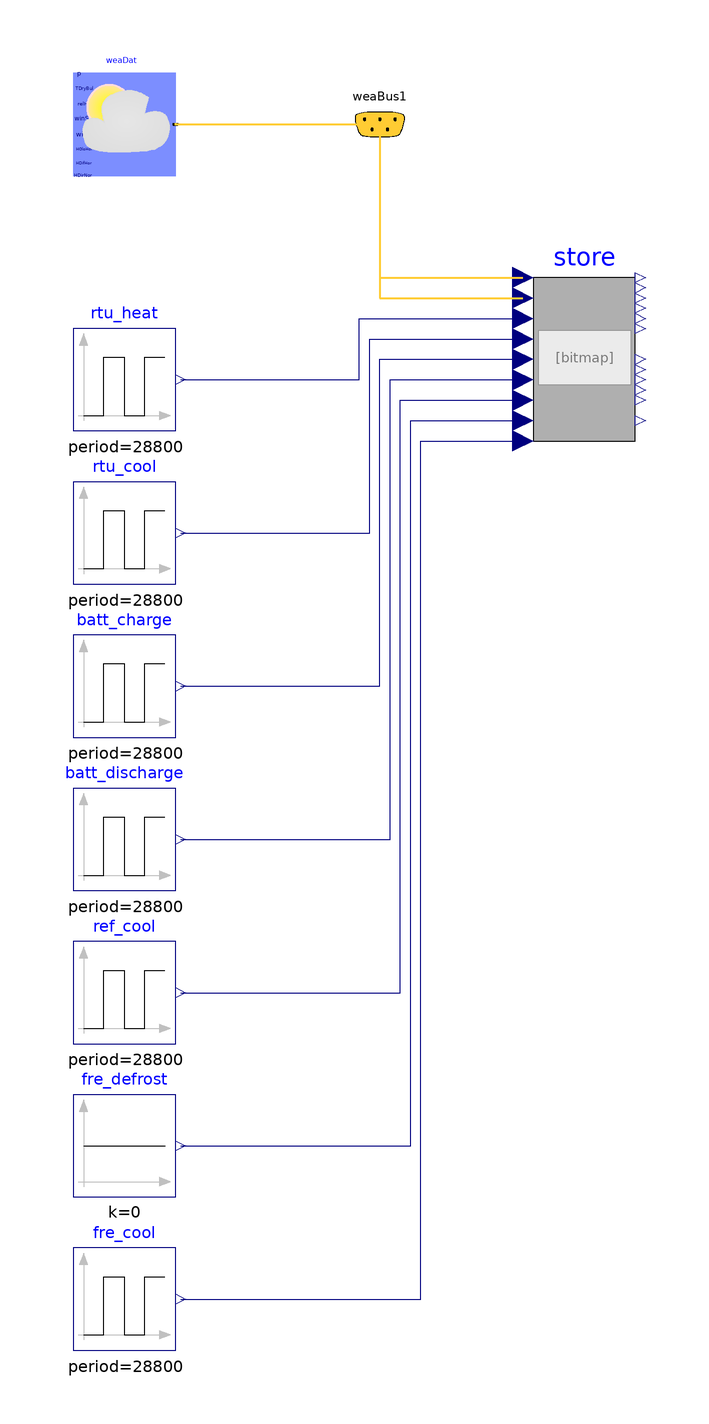

The Modelica model whose source follows is shown above as a component diagram (icons at their Placement, wires along their Line points).

model PulseInputs
        extends Modelica.Icons.Example
        annotation (Icon(coordinateSystem(preserveAspectRatio=false)), Diagram(
              coordinateSystem(preserveAspectRatio=false)));
      Whole_Inputs store
        annotation (Placement(transformation(extent={{-10,28},{10,60}})));
        Buildings.BoundaryConditions.WeatherData.ReaderTMY3 weaDat(
            computeWetBulbTemperature=false, filNam=
            "/home/dhb-lx/git/solarplus/SolarPlus-Optimizer/models/weatherdata/USA_CA_San.Francisco.Intl.AP.724940_TMY3.mos")
          annotation (Placement(transformation(extent={{-100,80},{-80,100}})));
      Buildings.BoundaryConditions.WeatherData.Bus weaBus1
                   "Weather data bus"
        annotation (Placement(transformation(extent={{-50,80},{-30,100}})));
      Modelica.Blocks.Sources.Pulse rtu_heat(amplitude=1, period=3600*8)
        annotation (Placement(transformation(extent={{-100,30},{-80,50}})));
      Modelica.Blocks.Sources.Pulse rtu_cool(
        amplitude=1,
        period=3600*8,
        startTime=3600*4)
        annotation (Placement(transformation(extent={{-100,0},{-80,20}})));
      Modelica.Blocks.Sources.Pulse batt_charge(amplitude=1, period=3600*8)
        annotation (Placement(transformation(extent={{-100,-30},{-80,-10}})));
      Modelica.Blocks.Sources.Pulse batt_discharge(
        amplitude=1,
        period=3600*8,
        startTime=3600*4)
        annotation (Placement(transformation(extent={{-100,-60},{-80,-40}})));
      Modelica.Blocks.Sources.Pulse ref_cool(amplitude=1, period=3600*8)
        annotation (Placement(transformation(extent={{-100,-90},{-80,-70}})));
      Modelica.Blocks.Sources.Pulse fre_cool(
        amplitude=1,
        period=3600*8,
        startTime=3600*4)
        annotation (Placement(transformation(extent={{-100,-150},{-80,-130}})));
      Modelica.Blocks.Sources.Constant fre_defrost(k=0)
        annotation (Placement(transformation(extent={{-100,-120},{-80,-100}})));
      equation
      connect(weaDat.weaBus, weaBus1) annotation (Line(
          points={{-80,90},{-40,90}},
          color={255,204,51},
          thickness=0.5), Text(
          string="%second",
          index=1,
          extent={{6,3},{6,3}}));
      connect(weaBus1.HGloHor, store.weaHGloHor) annotation (Line(
          points={{-40,90},{-40,60},{-12,60}},
          color={255,204,51},
          thickness=0.5), Text(
          string="%first",
          index=-1,
          extent={{-6,3},{-6,3}}));
      connect(weaBus1.TDryBul, store.weaTDryBul) annotation (Line(
          points={{-40,90},{-40,56},{-12,56}},
          color={255,204,51},
          thickness=0.5), Text(
          string="%first",
          index=-1,
          extent={{-6,3},{-6,3}}));
      connect(rtu_heat.y, store.uHeat) annotation (Line(points={{-79,40},{-44,
              40},{-44,52},{-12,52}}, color={0,0,127}));
      connect(rtu_cool.y, store.uCool) annotation (Line(points={{-79,10},{-42,
              10},{-42,48},{-12,48}}, color={0,0,127}));
      connect(batt_charge.y, store.uCharge) annotation (Line(points={{-79,-20},
              {-40,-20},{-40,44},{-12,44}}, color={0,0,127}));
      connect(batt_discharge.y, store.uDischarge) annotation (Line(points={{-79,
              -50},{-38,-50},{-38,40},{-12,40}}, color={0,0,127}));
      connect(ref_cool.y, store.uRef) annotation (Line(points={{-79,-80},{-36,
              -80},{-36,36},{-12,36}}, color={0,0,127}));
      connect(fre_cool.y, store.uFreCool) annotation (Line(points={{-79,-140},{
              -32,-140},{-32,28},{-12,28}}, color={0,0,127}));
      connect(fre_defrost.y, store.uFreDef) annotation (Line(points={{-79,-110},
              {-34,-110},{-34,32},{-12,32}}, color={0,0,127}));
      annotation (experiment(
          StopTime=86400,
          Interval=300,
          Tolerance=1e-06,
          __Dymola_Algorithm="Cvode"));
      end PulseInputs;